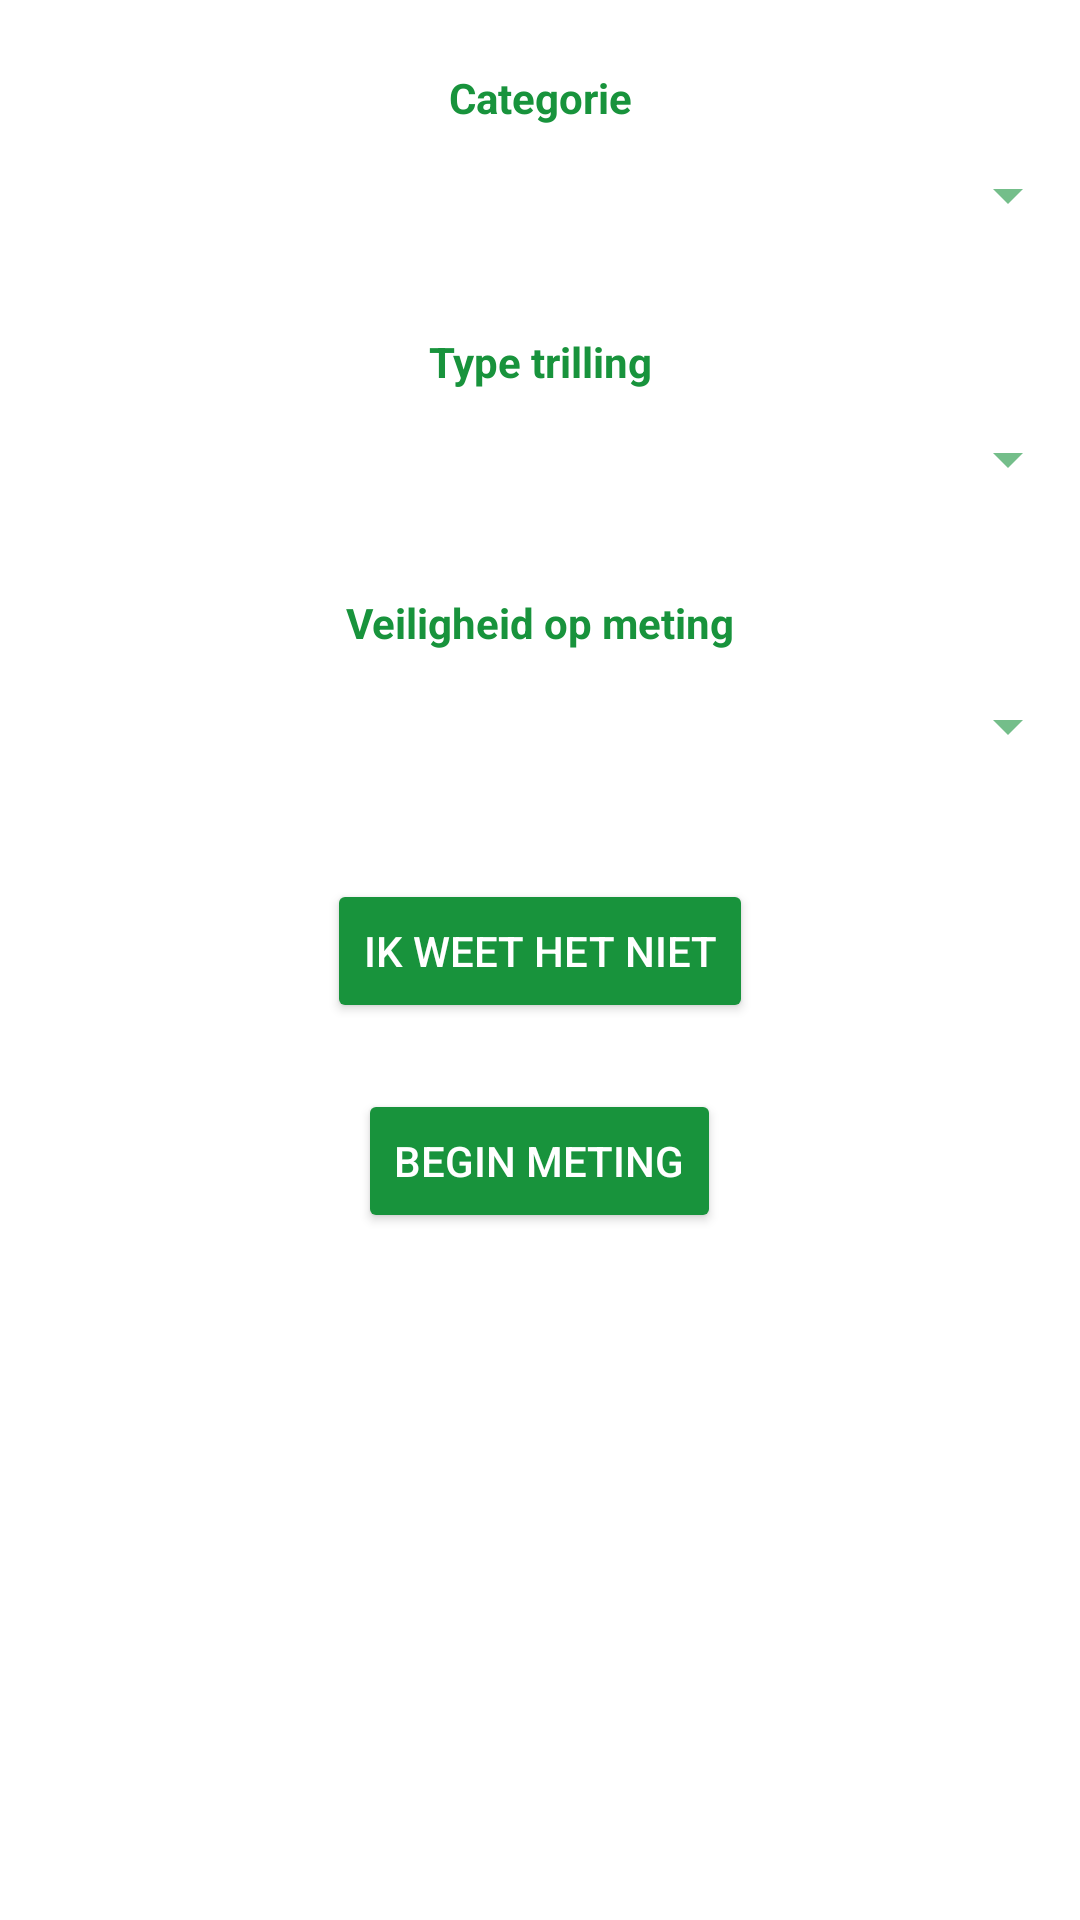

Produce the Android XML layout that renders to this screen, including the resource entries it uses.
<!-- AndroidManifest.xml: application theme Rotterdam -->
<!-- res/layout/activity_setting.xml -->
<?xml version="1.0" encoding="utf-8"?>
<RelativeLayout xmlns:android="http://schemas.android.com/apk/res/android"
    xmlns:app="http://schemas.android.com/apk/res-auto"
    android:orientation="vertical"
    android:layout_width="match_parent"
    android:layout_height="match_parent">

    <Spinner
        android:id="@+id/categorychoise"
        android:layout_width="match_parent"
        android:layout_height="wrap_content"
        android:paddingLeft="10pt"
        android:paddingRight="10pt"
        android:layout_gravity="left"
        android:layout_below="@+id/textView"
        android:layout_alignParentStart="true"
        android:layout_marginTop="11dp">
    </Spinner>

    <Spinner
        android:id="@+id/vibrationsourcechoise"
        android:layout_width="match_parent"
        android:layout_height="wrap_content"
        android:paddingLeft="10pt"
        android:paddingRight="10pt"
        android:layout_gravity="left"
        android:layout_below="@+id/textView2"
        android:layout_alignParentStart="true"
        android:layout_marginTop="11dp">
    </Spinner>

    <Spinner
            android:id="@+id/marginchoise"
            android:layout_width="match_parent"
            android:layout_height="wrap_content"
            android:paddingLeft="10pt"
            android:paddingRight="10pt"
            android:layout_gravity="left"
        android:layout_below="@+id/textView3"
        android:layout_alignParentStart="true"
        android:layout_marginTop="13dp">
    </Spinner>

        <Button
            android:id = "@+id/savesettings"
            android:layout_width="wrap_content"
            android:layout_height="wrap_content"
            android:layout_gravity="center"
            android:text="@string/confirm"
            android:layout_marginTop="22dp"
            android:layout_below="@+id/helpsettings"
            android:layout_centerHorizontal="true" />

        <Button
            android:id = "@+id/helpsettings"
            android:layout_width="wrap_content"
            android:layout_height="wrap_content"
            android:layout_gravity="center"
            android:text="@string/help"
            android:layout_marginTop="39dp"
            android:layout_below="@+id/marginchoise"
            android:layout_centerHorizontal="true" />

    <TextView
        android:id="@+id/textView"
        android:layout_width="match_parent"
        android:layout_height="wrap_content"
        android:text="@string/category"
        android:textAlignment="center"
        android:textColor="@color/colorPrimary"
        android:textStyle="bold"
        android:layout_marginTop="23dp"
        android:layout_alignParentTop="true"
        android:layout_centerHorizontal="true" />

    <TextView
        android:id="@+id/textView2"
        android:layout_width="match_parent"
        android:layout_height="wrap_content"
        android:text="@string/typetrilling"
        android:textAlignment="center"
        android:textColor="@color/colorPrimary"
        android:textStyle="bold"
        android:layout_marginTop="34dp"
        android:layout_below="@+id/categorychoise"
        android:layout_alignStart="@+id/textView" />

    <TextView
        android:id="@+id/textView3"
        android:layout_width="match_parent"
        android:layout_height="wrap_content"
        android:text="@string/margin"
        android:textAlignment="center"
        android:textColor="@color/colorPrimary"
        android:textStyle="bold"
        android:layout_marginTop="33dp"
        android:layout_below="@+id/vibrationsourcechoise"
        android:layout_alignStart="@+id/textView2" />


</RelativeLayout>
<!-- resources referenced by this layout -->
<resources>
  <color name="colorPrimary">#18933c</color>
  <string name="category">Categorie</string>
  <string name="confirm">Begin Meting</string>
  <string name="help">Ik weet het niet</string>
  <string name="margin">Veiligheid op  meting</string>
  <string name="typetrilling">Type trilling</string>
  <style name="Rotterdam" parent="AppTheme">
          <item name="colorAccent">@color/colorPrimary</item>
          <item name="android:colorBackground">@android:color/background_light</item>
          <item name="android:colorForeground">@color/colorPrimary</item>
          <item name="colorPrimaryDark">@color/colorPrimary</item>
          <item name="android:textColorPrimary">@android:color/primary_text_light</item>
          <item name="android:textColorPrimaryInverse">@android:color/darker_gray</item>
      </style>
  <style name="AppTheme" parent="Theme.AppCompat.Light.DarkActionBar">
          
          <item name="colorPrimary">@color/colorPrimary</item>
          <item name="colorPrimaryDark">@color/colorPrimaryDark</item>
          <item name="colorAccent">@color/colorAccent</item>
      </style>
  <color name="colorPrimaryDark">#303F9F</color>
  <color name="colorAccent">#FF4081</color>
</resources>
